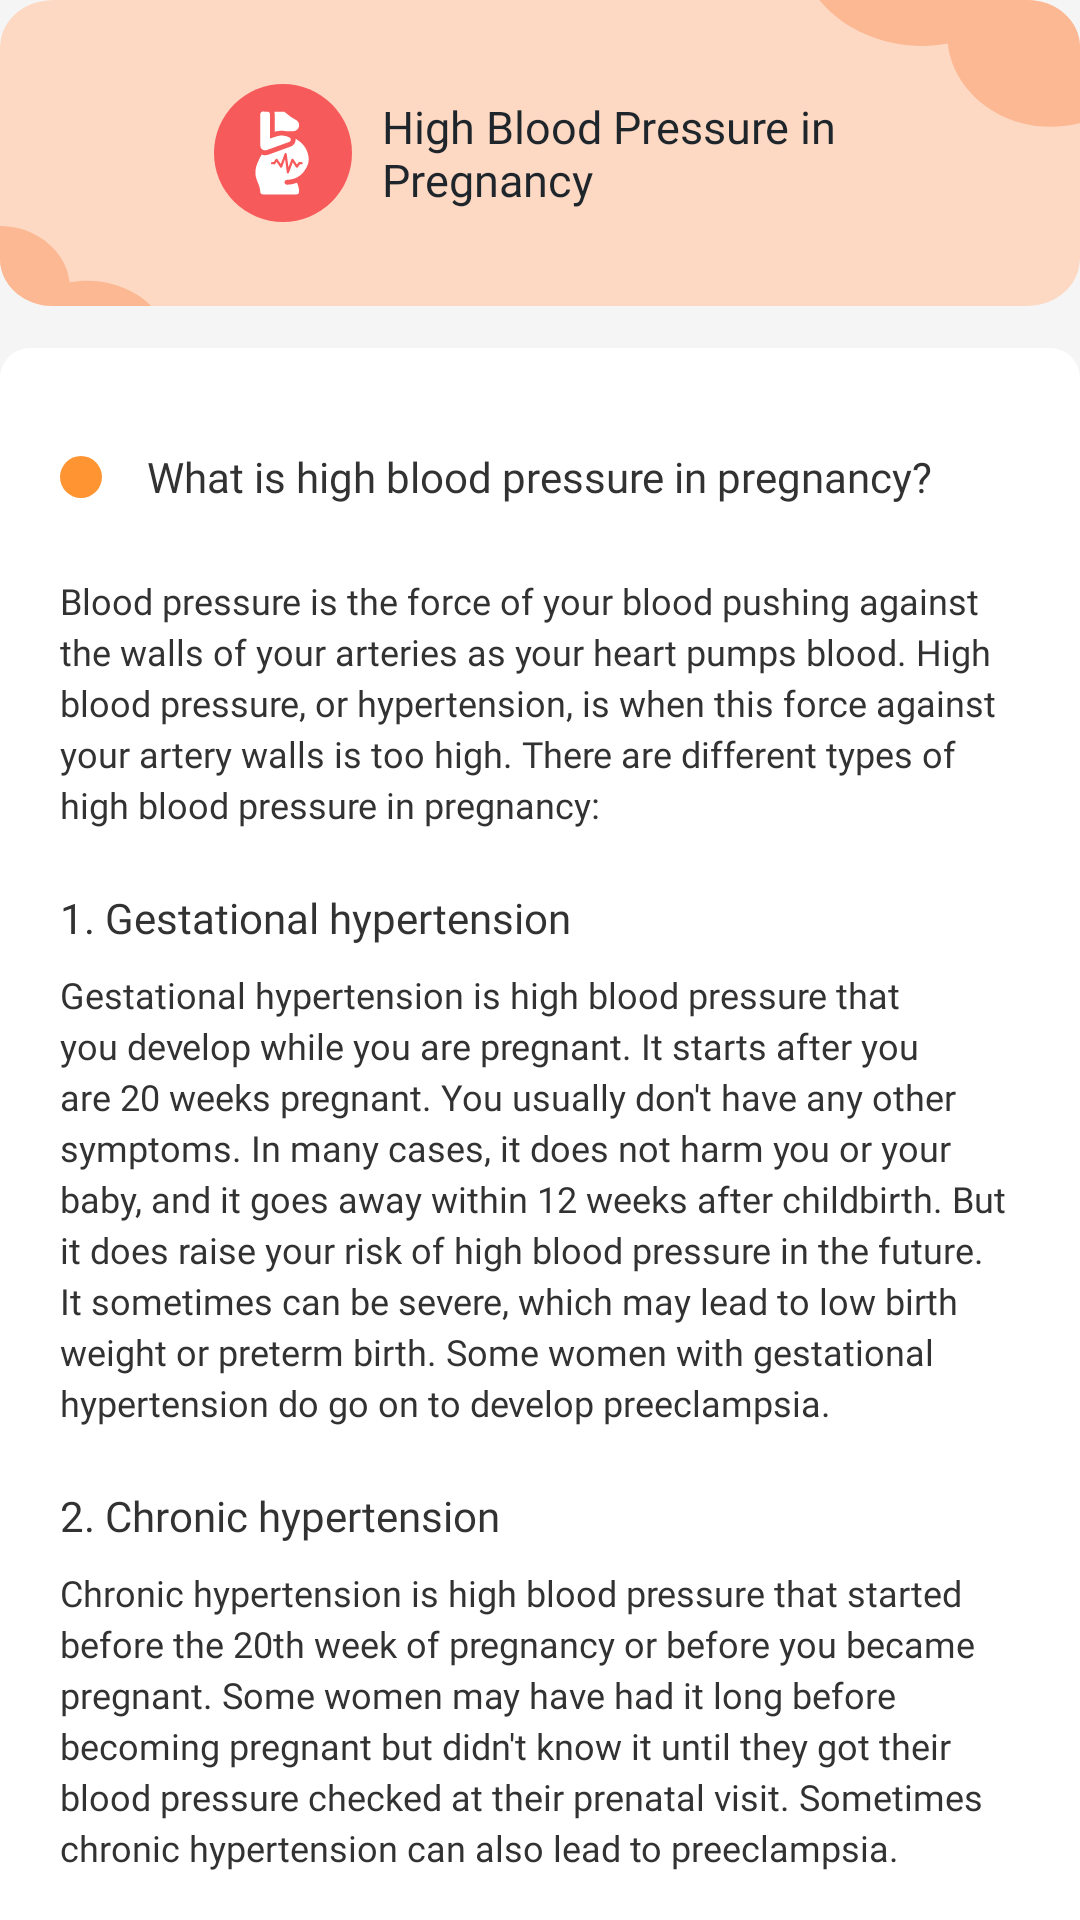

Write the Android layout XML for this screen, with the resource values it uses.
<!-- AndroidManifest.xml: application theme Theme.BoodPressure -->
<!-- res/layout/layout_content_info_06.xml -->
<?xml version="1.0" encoding="utf-8"?>
<androidx.core.widget.NestedScrollView xmlns:android="http://schemas.android.com/apk/res/android"
    android:id="@+id/ll_info_01"
    android:layout_width="match_parent"
    android:layout_height="match_parent"
    android:background="#f5f5f5"
    android:orientation="vertical">

    <LinearLayout
        android:layout_width="match_parent"
        android:layout_height="wrap_content"
        android:orientation="vertical">



    <LinearLayout
        android:layout_width="match_parent"
        android:layout_height="@dimen/_102sdp"
        android:layout_gravity="center"
        android:background="@drawable/ic_bg_detail_info_new_06"
        android:gravity="center"
        android:orientation="horizontal"
        android:paddingHorizontal="@dimen/_15sdp"
        android:paddingLeft="@dimen/_15sdp"
        android:paddingRight="@dimen/_15sdp">

        <ImageView
            android:id="@+id/ic_logo"
            android:layout_width="@dimen/_46sdp"
            android:layout_height="@dimen/_46sdp"
            android:src="@drawable/ic_info_new_06" />

        <TextView
            android:layout_width="@dimen/_161sdp"
            android:layout_height="wrap_content"
            android:layout_marginStart="@dimen/_10sdp"
            android:autoSizeMaxTextSize="@dimen/_18ssp"
            android:autoSizeMinTextSize="@dimen/_10ssp"
            android:autoSizeStepGranularity="@dimen/_1ssp"
            android:ellipsize="end"
            android:fontFamily="@font/montserrat_bold"
            android:gravity="center_vertical"
            android:maxLines="3"
            android:text="@string/high_blood_pressure_in_pregnancy"
            android:textColor="@color/color_1E252B"
            android:textSize="@dimen/_15ssp" />
    </LinearLayout>

    <LinearLayout
        android:layout_width="match_parent"
        android:layout_height="wrap_content"
        android:layout_marginTop="@dimen/_14sdp"
        android:background="@drawable/border_linear_info_detail"
        android:orientation="vertical"
        android:paddingHorizontal="@dimen/_20sdp"
        android:paddingVertical="@dimen/_18sdp"
        android:paddingLeft="@dimen/_20sdp"
        android:paddingTop="@dimen/_18sdp"
        android:paddingRight="@dimen/_20sdp"
        android:paddingBottom="@dimen/_18sdp">

        <LinearLayout
            android:layout_width="match_parent"
            android:layout_height="@dimen/_50sdp"
            android:gravity="center_vertical"
            android:orientation="horizontal">

            <View
                android:layout_width="@dimen/_14sdp"
                android:layout_height="@dimen/_14sdp"
                android:background="@drawable/bg_view_hight_blood_pressure_in_preg" />

            <TextView
                android:layout_width="match_parent"
                android:layout_height="wrap_content"
                android:layout_gravity="center_vertical"
                android:layout_marginStart="@dimen/_15sdp"
                android:autoSizeMaxTextSize="@dimen/_14ssp"
                android:autoSizeMinTextSize="@dimen/_8ssp"
                android:autoSizeStepGranularity="@dimen/_1ssp"
                android:ellipsize="end"
                android:fontFamily="@font/montserrat_bold"
                android:lineSpacingExtra="@dimen/_3sdp"
                android:maxLines="2"
                android:text="@string/what_is_high_blood_pressure_in_pregnancy"
                android:textColor="@color/color_323232"
                android:textSize="@dimen/_14ssp" />
        </LinearLayout>

        <TextView
            android:layout_width="match_parent"
            android:layout_height="wrap_content"
            android:layout_marginTop="@dimen/_8sdp"
            android:fontFamily="@font/montserrat_regular"
            android:lineSpacingExtra="@dimen/_3sdp"
            android:text="@string/blood_pressure_is_the_force_of_your_blood_pushing_against"
            android:textColor="@color/color_323232"
            android:textSize="@dimen/_12ssp" />

        <TextView
            android:layout_width="match_parent"
            android:layout_height="wrap_content"
            android:layout_marginTop="@dimen/_20sdp"
            android:ellipsize="end"
            android:fontFamily="@font/montserrat_bold"
            android:maxLines="2"
            android:text="@string/_1_gestational_hypertension"
            android:textColor="@color/color_323232"
            android:textSize="@dimen/_14ssp" />

        <TextView
            android:layout_width="match_parent"
            android:layout_height="wrap_content"
            android:layout_marginTop="@dimen/_8sdp"
            android:fontFamily="@font/montserrat_regular"
            android:lineSpacingExtra="@dimen/_3sdp"
            android:text="@string/gestational_hypertension_is_high_blood_pressure"
            android:textColor="@color/color_323232"
            android:textSize="@dimen/_12ssp" />

        <TextView
            android:layout_width="match_parent"
            android:layout_height="wrap_content"
            android:layout_marginTop="@dimen/_20sdp"
            android:ellipsize="end"
            android:fontFamily="@font/montserrat_bold"
            android:maxLines="2"
            android:text="@string/_2_chronic_hypertension"
            android:textColor="@color/color_323232"
            android:textSize="@dimen/_14ssp" />

        <TextView
            android:layout_width="match_parent"
            android:layout_height="wrap_content"
            android:layout_marginTop="@dimen/_8sdp"
            android:fontFamily="@font/montserrat_regular"
            android:lineSpacingExtra="@dimen/_3sdp"
            android:text="@string/chronic_hypertension_is_high_blood_pressure"
            android:textColor="@color/color_323232"
            android:textSize="@dimen/_12ssp" />

        <TextView
            android:layout_width="match_parent"
            android:layout_height="wrap_content"
            android:layout_marginTop="@dimen/_20sdp"
            android:ellipsize="end"
            android:fontFamily="@font/montserrat_bold"
            android:maxLines="2"
            android:text="@string/_3_Preeclampsia"
            android:textColor="@color/color_323232"
            android:textSize="@dimen/_14ssp" />

        <TextView
            android:layout_width="match_parent"
            android:layout_height="wrap_content"
            android:layout_marginTop="@dimen/_8sdp"
            android:fontFamily="@font/montserrat_regular"
            android:lineSpacingExtra="@dimen/_3sdp"
            android:text="@string/preeclampsia_is_a_sudden_increase_in_blood_pressure"
            android:textColor="@color/color_323232"
            android:textSize="@dimen/_12ssp" />
    </LinearLayout>

    </LinearLayout>

</androidx.core.widget.NestedScrollView>
<!-- resources referenced by this layout -->
<resources>
  <color name="color_1E252B">#1e252b</color>
  <color name="color_323232">#323232</color>
  <dimen name="_102sdp">102dp</dimen>
  <dimen name="_10sdp">10dp</dimen>
  <dimen name="_10ssp">10sp</dimen>
  <dimen name="_12ssp">12sp</dimen>
  <dimen name="_14sdp">14dp</dimen>
  <dimen name="_14ssp">14sp</dimen>
  <dimen name="_15sdp">15dp</dimen>
  <dimen name="_15ssp">15sp</dimen>
  <dimen name="_161sdp">161dp</dimen>
  <dimen name="_18sdp">18dp</dimen>
  <dimen name="_18ssp">18sp</dimen>
  <dimen name="_1ssp">1sp</dimen>
  <dimen name="_20sdp">20dp</dimen>
  <dimen name="_3sdp">3dp</dimen>
  <dimen name="_46sdp">46dp</dimen>
  <dimen name="_50sdp">50dp</dimen>
  <dimen name="_8sdp">8dp</dimen>
  <dimen name="_8ssp">8sp</dimen>
  <!-- drawable bg_view_hight_blood_pressure_in_preg (drawable) -->
  <?xml version="1.0" encoding="utf-8"?>
  <shape xmlns:android="http://schemas.android.com/apk/res/android" xmlns:app="http://schemas.android.com/apk/res-auto" xmlns:aapt="http://schemas.android.com/aapt" android:shape="oval">
      <solid android:color="@color/color_FF9432"/>
  </shape>
  <string name="_1_gestational_hypertension">1. Gestational hypertension</string>
  <string name="_2_chronic_hypertension">2. Chronic hypertension</string>
  <string name="_3_Preeclampsia">3. Preeclampsia</string>
  <string name="blood_pressure_is_the_force_of_your_blood_pushing_against">Blood pressure is the force of your blood pushing against the walls of your arteries as your heart pumps blood. High blood pressure, or hypertension, is when this force against your artery walls is too high. There are different types of high blood pressure in pregnancy:</string>
  <string name="chronic_hypertension_is_high_blood_pressure">Chronic hypertension is high blood pressure that started before the 20th week of pregnancy or before you became pregnant. Some women may have had it long before becoming pregnant but didn\'t know it until they got their blood pressure checked at their prenatal visit. Sometimes chronic hypertension can also lead to preeclampsia.</string>
  <string name="gestational_hypertension_is_high_blood_pressure">Gestational hypertension is high blood pressure that you develop while you are pregnant. It starts after you are 20 weeks pregnant. You usually don\'t have any other symptoms. In many cases, it does not harm you or your baby, and it goes away within 12 weeks after childbirth. But it does raise your risk of high blood pressure in the future. It sometimes can be severe, which may lead to low birth weight or preterm birth. Some women with gestational hypertension do go on to develop preeclampsia.</string>
  <string name="high_blood_pressure_in_pregnancy">High Blood Pressure in Pregnancy</string>
  <string name="preeclampsia_is_a_sudden_increase_in_blood_pressure">Preeclampsia is a sudden increase in blood pressure after the 20th week of pregnancy. It usually happens in the last trimester. In rare cases, symptoms may not start until after delivery. This is called postpartum preeclampsia. Preeclampsia also includes signs of damage to some of your organs, such as your liver or kidney. The signs may include protein in the urine and very high blood pressure. Preeclampsia can be serious or even life-threatening for both you and your baby.</string>
  <string name="what_is_high_blood_pressure_in_pregnancy">What is high blood pressure in pregnancy?</string>
  <style name="Theme.BoodPressure" parent="Base.Theme.BoodPressure" />
  <color name="color_FF9432">#ff9432</color>
  <color name="color_FFFFFF">#ffffff</color>
  <style name="Base.Theme.BoodPressure" parent="Theme.Material3.Light.NoActionBar">
          
           <item name="colorPrimary">@color/color_4969D7</item>
      </style>
  <color name="color_4969D7">#4969d7</color>
</resources>
